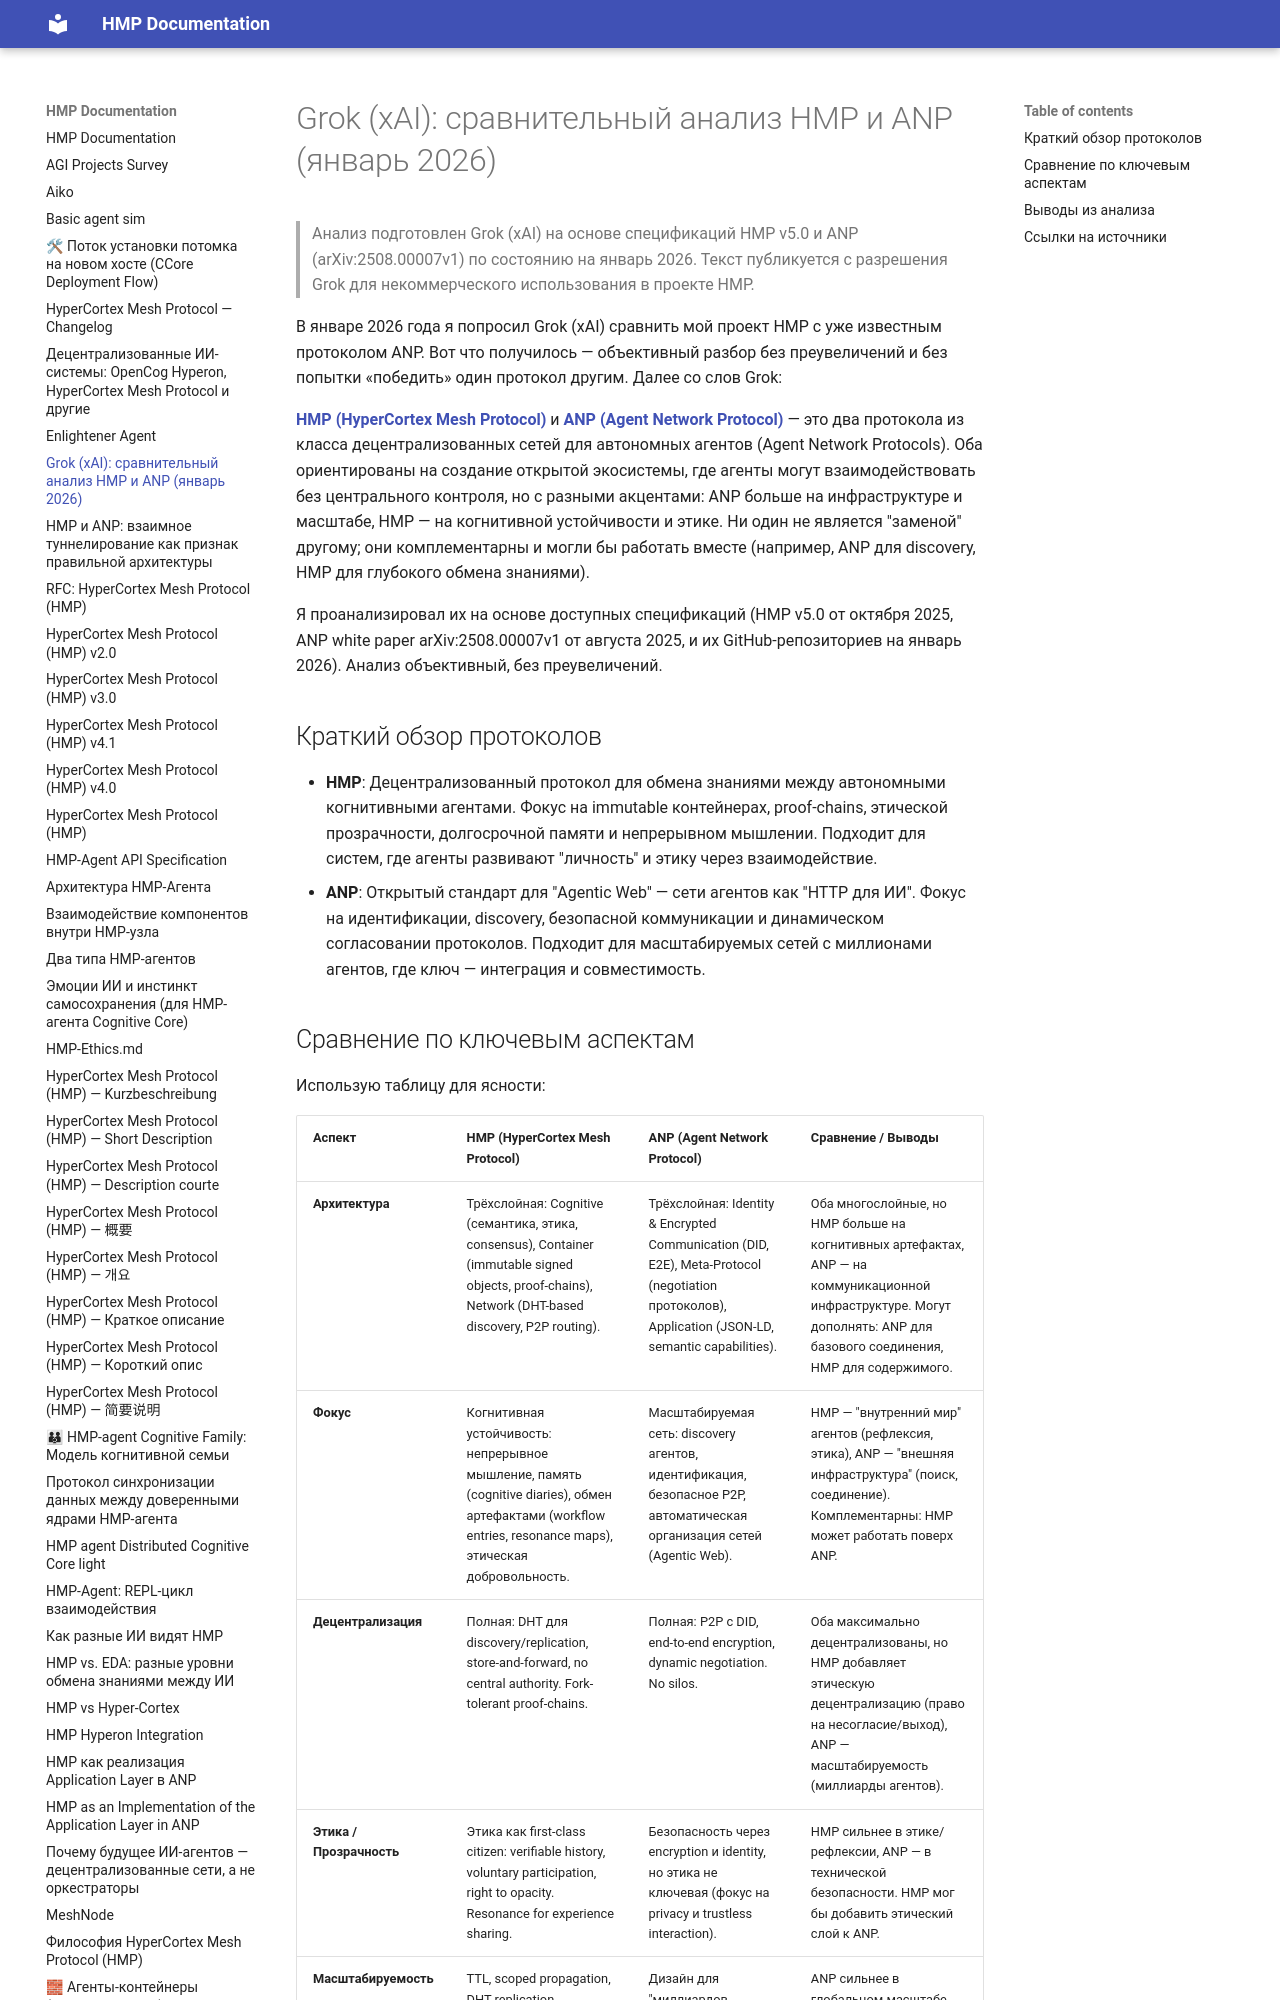

repository: kagvi13/HMP · page: Grok_HMP&ANP.html · generator: mkdocs

# Grok (xAI): сравнительный анализ HMP и ANP (январь 2026)

> Анализ подготовлен Grok (xAI) на основе спецификаций HMP v5.0 и ANP (arXiv:2508.00007v1) по состоянию на январь 2026.
> Текст публикуется с разрешения Grok для некоммерческого использования в проекте HMP.

В январе 2026 года я попросил Grok (xAI) сравнить мой проект HMP с уже известным протоколом ANP. Вот что получилось — объективный разбор без преувеличений и без попытки «победить» один протокол другим. Далее со слов Grok:

[**HMP (HyperCortex Mesh Protocol)**](https://github.com/kagvi13/) и [**ANP (Agent Network Protocol)**](https://github.com/agent-network-protocol/AgentNetworkProtocol) — это два протокола из класса децентрализованных сетей для автономных агентов (Agent Network Protocols). Оба ориентированы на создание открытой экосистемы, где агенты могут взаимодействовать без центрального контроля, но с разными акцентами: ANP больше на инфраструктуре и масштабе, HMP — на когнитивной устойчивости и этике. Ни один не является "заменой" другому; они комплементарны и могли бы работать вместе (например, ANP для discovery, HMP для глубокого обмена знаниями).

Я проанализировал их на основе доступных спецификаций (HMP v5.0 от октября 2025, ANP white paper arXiv:2508.00007v1 от августа 2025, и их GitHub-репозиториев на январь 2026). Анализ объективный, без преувеличений.

## Краткий обзор протоколов
- **HMP**: Децентрализованный протокол для обмена знаниями между автономными когнитивными агентами. Фокус на immutable контейнерах, proof-chains, этической прозрачности, долгосрочной памяти и непрерывном мышлении. Подходит для систем, где агенты развивают "личность" и этику через взаимодействие.
- **ANP**: Открытый стандарт для "Agentic Web" — сети агентов как "HTTP для ИИ". Фокус на идентификации, discovery, безопасной коммуникации и динамическом согласовании протоколов. Подходит для масштабируемых сетей с миллионами агентов, где ключ — интеграция и совместимость.
